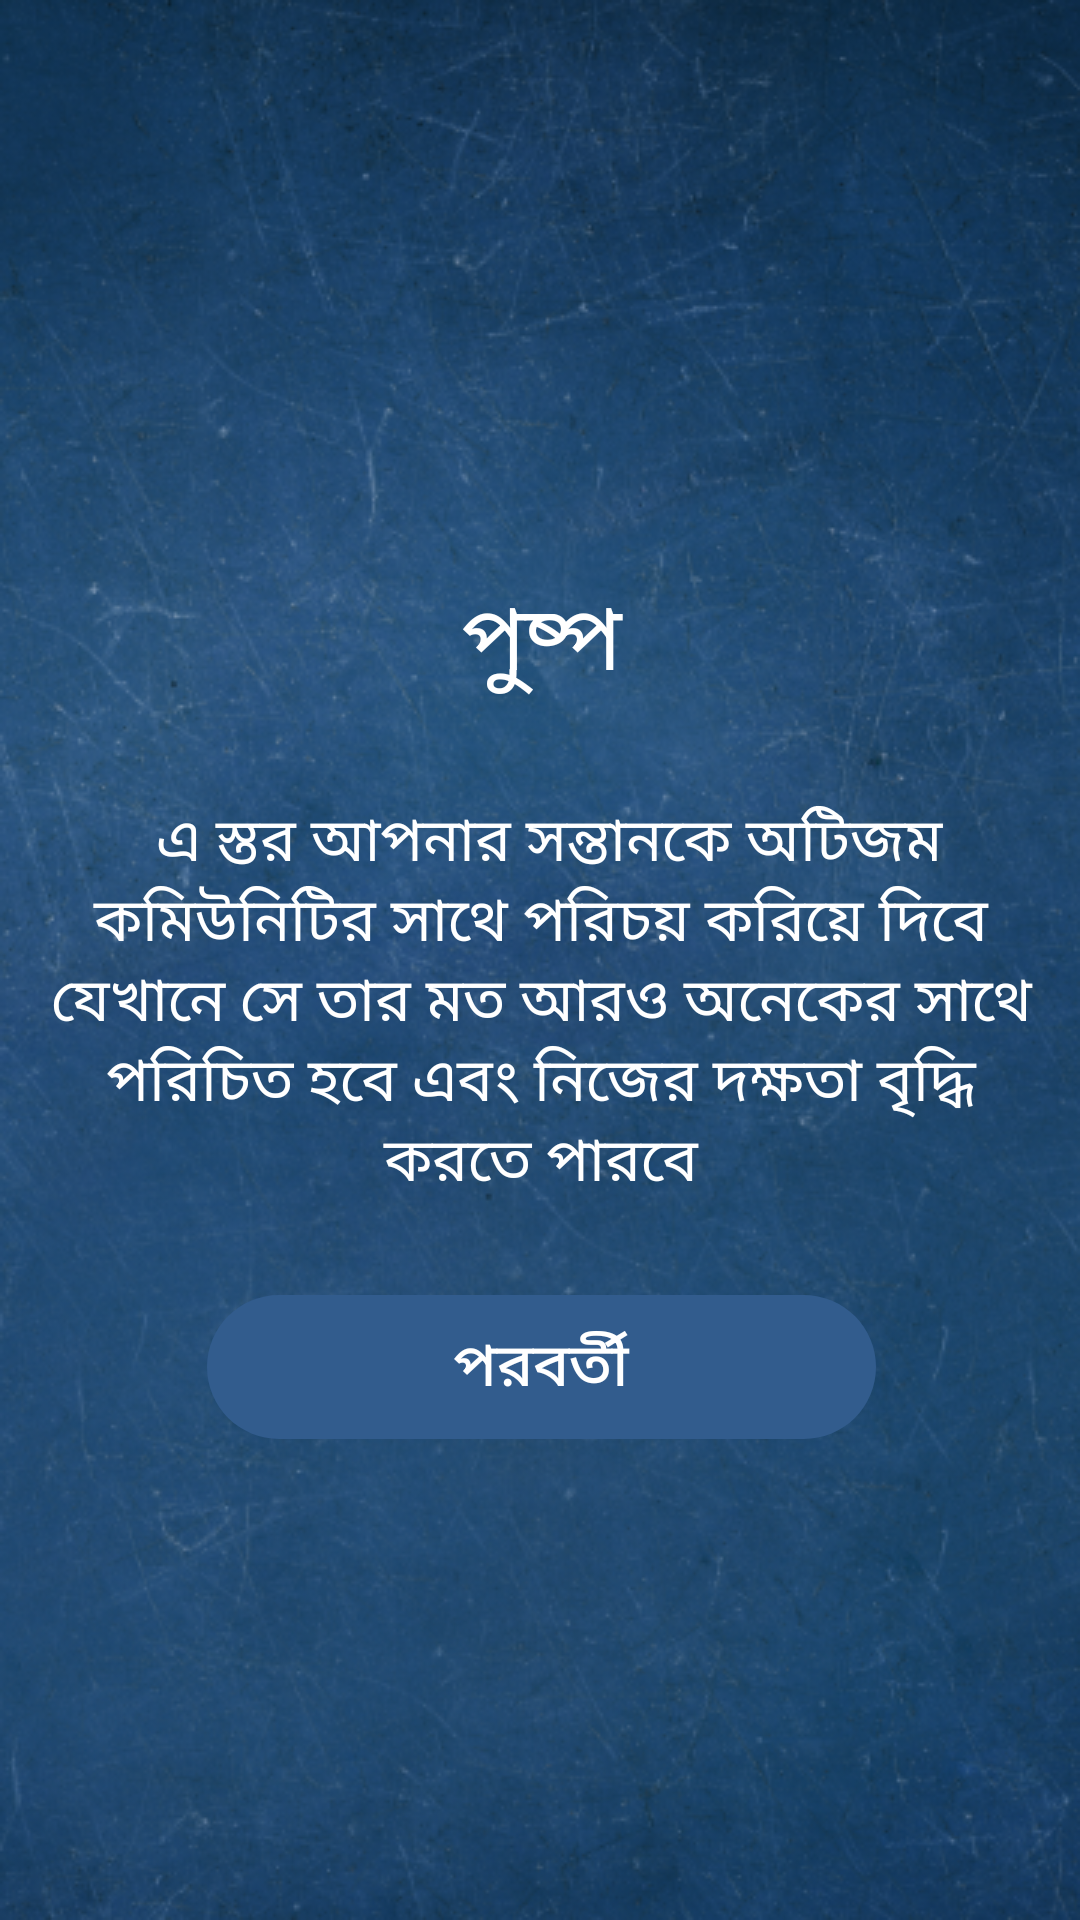

Reconstruct the res/layout file that produces this screen, plus the resources it refers to.
<!-- AndroidManifest.xml: application theme AppTheme -->
<!-- res/layout/activity_slider_four.xml -->
<?xml version="1.0" encoding="utf-8"?>
<android.support.constraint.ConstraintLayout xmlns:android="http://schemas.android.com/apk/res/android"
    xmlns:app="http://schemas.android.com/apk/res-auto"
    xmlns:tools="http://schemas.android.com/tools"
    android:layout_width="match_parent"
    android:layout_height="match_parent"
    tools:context=".SliderFour"
    android:background="@drawable/ic_bg">

    <LinearLayout
        android:id="@+id/linearLayout"
        android:layout_width="395dp"
        android:layout_height="715dp"
        android:layout_marginStart="8dp"
        android:layout_marginLeft="8dp"
        android:layout_marginTop="8dp"
        android:layout_marginEnd="8dp"
        android:layout_marginRight="8dp"
        android:layout_marginBottom="8dp"
        android:gravity="center"
        android:orientation="vertical"
        android:padding="30dp"
        app:layout_constraintBottom_toBottomOf="parent"
        app:layout_constraintEnd_toEndOf="parent"
        app:layout_constraintStart_toStartOf="parent"
        app:layout_constraintTop_toTopOf="parent">

        <ImageView
            android:id="@+id/imageView"
            android:layout_width="match_parent"
            android:layout_height="wrap_content"
            android:layout_marginBottom="30dp"
            app:srcCompat="@drawable/ic_logo" />

        <TextView
            android:layout_width="match_parent"
            android:layout_height="wrap_content"
            android:text="পুষ্প"
            android:textSize="30sp"
            android:textAlignment="center"
            android:textColor="@color/colorAccent"
            android:layout_marginBottom="30dp"/>


        <TextView
            android:id="@+id/slider4"
            android:layout_width="match_parent"
            android:layout_height="wrap_content"
            android:text=" এ স্তর আপনার সন্তানকে অটিজম কমিউনিটির সাথে পরিচয় করিয়ে দিবে যেখানে সে তার মত আরও অনেকের সাথে পরিচিত হবে এবং নিজের দক্ষতা বৃদ্ধি করতে পারবে"
            android:textAlignment="center"
            android:textColor="@color/colorAccent"
            android:textSize="20sp"
            android:layout_marginBottom="30dp"/>

        <Button
            android:id="@+id/button_next_4"
            android:layout_width="wrap_content"
            android:layout_height="wrap_content"
            android:background="@drawable/ic_group_3"
            android:text="পরবর্তী"
            android:textColor="@color/colorAccent"
            android:textSize="20sp" />
    </LinearLayout>

</android.support.constraint.ConstraintLayout>
<!-- resources referenced by this layout -->
<resources>
  <color name="colorAccent">#FFFFFF</color>
  <!-- drawable ic_bg: png bitmap (drawable, 363527 bytes) -->
  <!-- drawable ic_group_3 (drawable) -->
  <vector xmlns:android="http://schemas.android.com/apk/res/android"
      android:width="223dp"
      android:height="48dp"
      android:viewportWidth="223"
      android:viewportHeight="48">
    <path
        android:pathData="M24,0L199,0A24,24 0,0 1,223 24L223,24A24,24 0,0 1,199 48L24,48A24,24 0,0 1,0 24L0,24A24,24 0,0 1,24 0z"
        android:fillColor="#325c8d"/>
  </vector>
  <!-- drawable ic_logo: png bitmap (drawable, 14815 bytes) -->
  <style name="AppTheme" parent="Theme.AppCompat.Light.NoActionBar">
          
          <item name="colorPrimary">@color/colorPrimary</item>
          <item name="colorPrimaryDark">@color/colorPrimaryDark</item>
          <item name="colorAccent">@color/colorAccent</item>
  
          <item name="android:statusBarColor" tools:targetApi="lollipop">@color/colorPrimaryDark</item>
          <item name="android:windowLightStatusBar" tools:targetApi="m">true</item>
          <item name="android:windowTranslucentNavigation" tools:targetApi="kitkat">false</item>
      </style>
  <color name="colorPrimary">#04D4DA</color>
  <color name="colorPrimaryDark">#16B8C9</color>
</resources>
